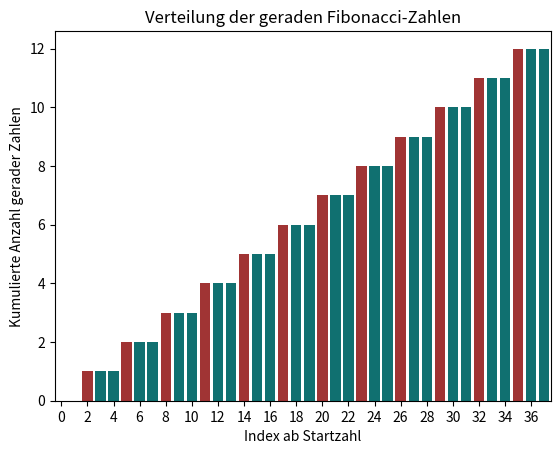

Here is the Python script that generated this plot:
# -*- coding: utf-8 -*-
"""
Created on Thu Aug 22 11:40:49 2024

[redacted]
"""

#Problem 2: gerade Fib nummern
from math import sqrt
import matplotlib.pyplot as plt
import numpy as np
import pandas as pd
import seaborn as sns

class Fibonacci:
    def __init__(self, maximal=4_000_000, startzahl=1):
        self.maximal = maximal
        self.startzahl = startzahl
    
    def fun(self, plotten = True):
        fi = round((1.6180339887**(self.startzahl+1)-(1.6180339887)**-(self.startzahl+1))/sqrt(5))
        ausgabe = list()
        fibefore = round((1.6180339887**(self.startzahl)-(1.6180339887)**-(self.startzahl))/sqrt(5))
        while fi < self.maximal:
            if fi % 2 == 0:
                ausgabe.append(1)
            else:
                ausgabe.append(0) 
            buffer = fi
            fi = fi + fibefore
            fibefore = buffer
        print(f"Insgesamt gab es {sum(ausgabe)} gerade Zahlen, bis zur Zahl {fibefore}.")
        if plotten == True:
            # create a data frame with the simulated data
            df = pd.DataFrame({
                "x": range(len(np.cumsum(ausgabe))),
                "y": np.cumsum(ausgabe)
            })
            # plot data frame
            colors = ["firebrick" if b == 1 else "teal" for b in ausgabe]
            ax = sns.barplot(data=df, x="x", y="y", palette=colors) 
            plt.xlabel("Index ab Startzahl")
            plt.ylabel("Kumulierte Anzahl gerader Zahlen")
            plt.title("Verteilung der geraden Fibonacci-Zahlen")
            ticks = range(0, len(ausgabe), 2)
            ax.set_xticks(ticks)
            plt.show()
            
test = Fibonacci(40000000)
test.fun()
